Run: headless pygame with SDL's dummy video driver; simulated clock (each Clock.tick advances the game by its frame time, no real sleeping); random seed 0; keys injected as events and as key.get_pressed() state; no mouse input.
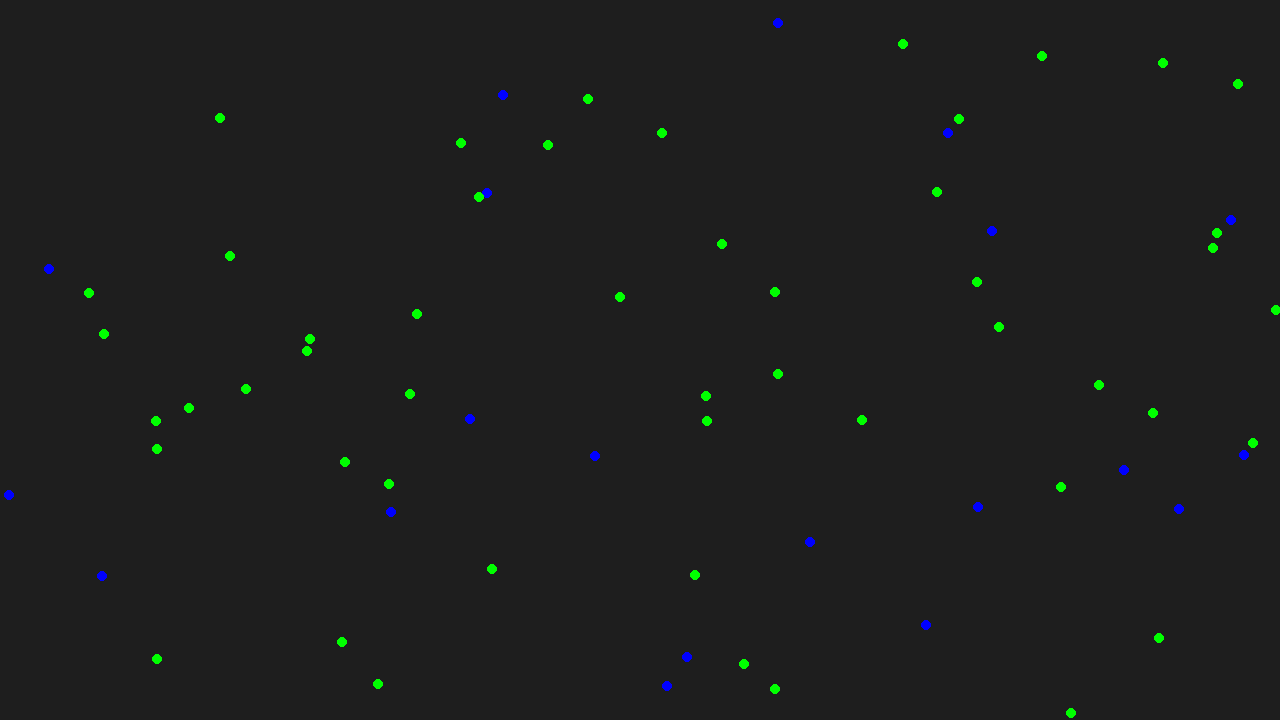
Frame 1 of 4 · flips 1–60 · no input
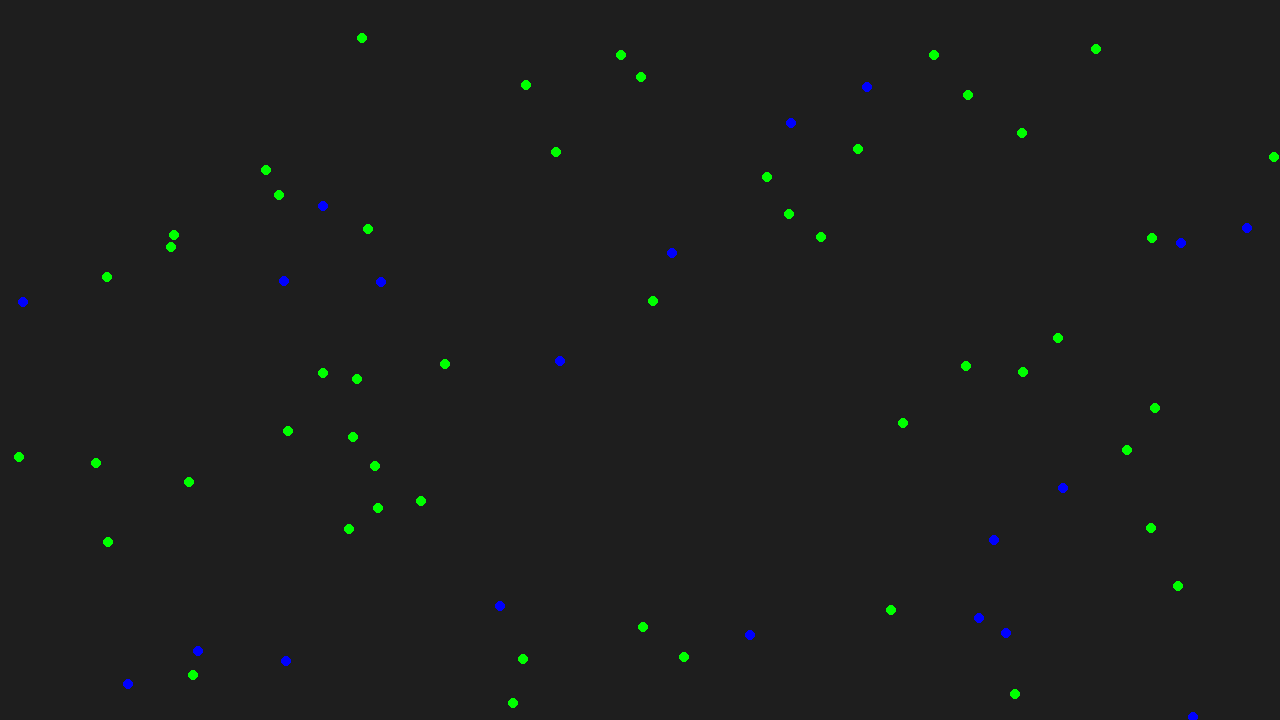
Frame 2 of 4 · flips 61–180 · tapped SPACE, RETURN · held RIGHT (→), D
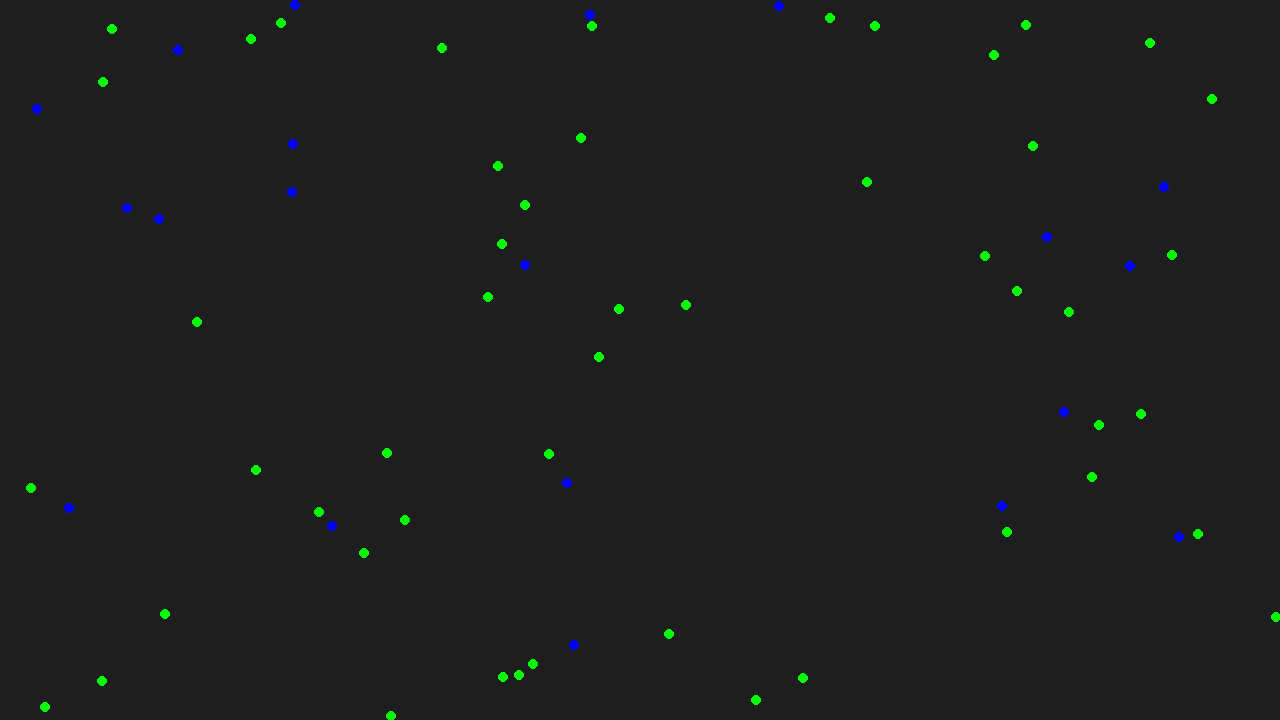
Frame 3 of 4 · flips 181–300 · held DOWN (↓), S
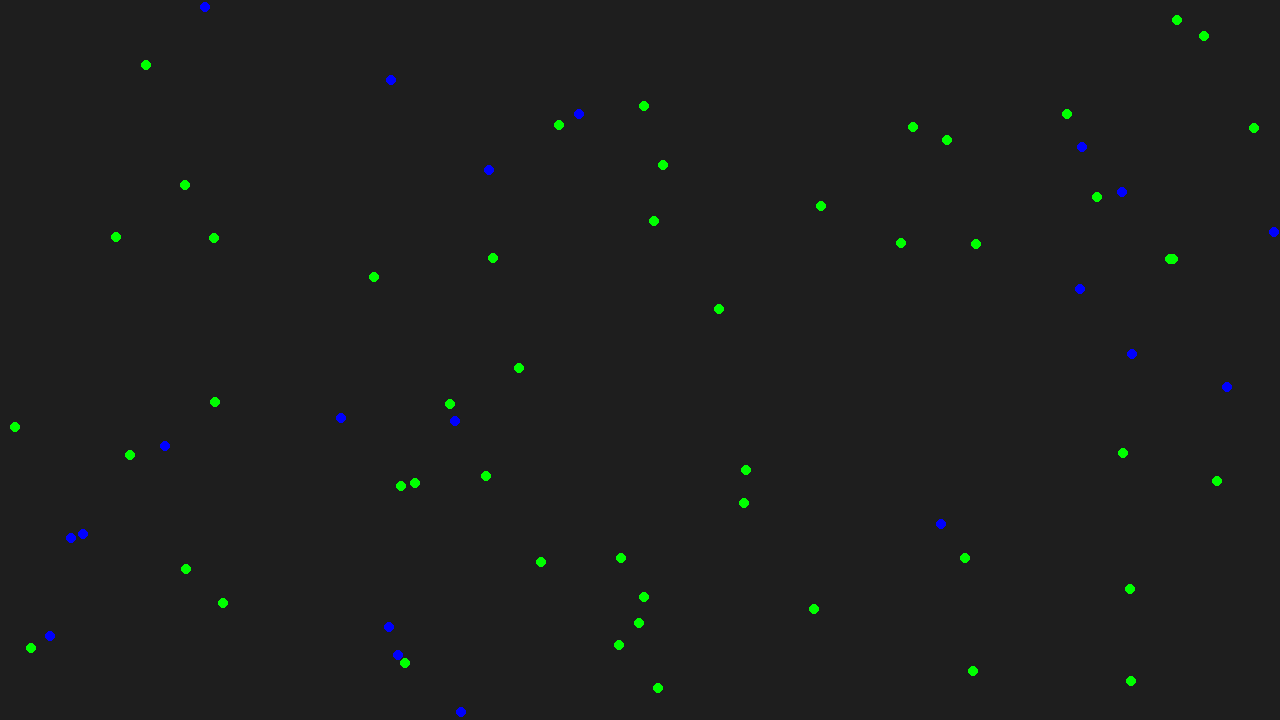
Frame 4 of 4 · flips 301–420 · held LEFT (←), A, UP (↑), W

The pygame program that drew these frames:

import pygame
import random

# Constants
WIDTH, HEIGHT = 1280, 720
BUYER_COUNT = 50
SELLER_COUNT = 20
GOOD_COUNT = 100
PRICE_ADJUSTMENT = 0.1
MAX_PRICE = 10
MIN_PRICE = 1
BUYER_BUDGET = 20
GOOD_RADIUS = 5
MAX_SPEED = 2

# Colors
BACKGROUND_COLOR = (30, 30, 30)
BUYER_COLOR = (0, 255, 0)
SELLER_COLOR = (0, 0, 255)
GOOD_COLOR = (255, 0, 0)

class Buyer:
    def __init__(self):
        self.x = random.uniform(0, WIDTH)
        self.y = random.uniform(0, HEIGHT)
        self.vx = random.uniform(-MAX_SPEED, MAX_SPEED)
        self.vy = random.uniform(-MAX_SPEED, MAX_SPEED)
        self.budget = BUYER_BUDGET
        self.purchased_goods = 0

    def update(self, sellers):
        # Move the buyer
        self.x += self.vx
        self.y += self.vy

        # Wrap around edges
        if self.x < 0: self.x += WIDTH
        elif self.x >= WIDTH: self.x -= WIDTH
        if self.y < 0: self.y += HEIGHT
        elif self.y >= HEIGHT: self.y -= HEIGHT

        for seller in sellers:
            distance = ((self.x - seller.x) ** 2 + (self.y - seller.y) ** 2) ** 0.5
            if seller.price <= self.budget and distance < GOOD_RADIUS * 2 and seller.goods > 0:
                self.budget -= seller.price
                self.purchased_goods += 1
                seller.goods -= 1
                print(f"Buyer at ({self.x}, {self.y}) bought from seller at ({seller.x}, {seller.y})")

    def draw(self, screen):
        pygame.draw.circle(screen, BUYER_COLOR, (int(self.x), int(self.y)), GOOD_RADIUS)

class Seller:
    def __init__(self):
        self.x = random.uniform(0, WIDTH)
        self.y = random.uniform(0, HEIGHT)
        self.vx = random.uniform(-MAX_SPEED, MAX_SPEED)
        self.vy = random.uniform(-MAX_SPEED, MAX_SPEED)
        self.goods = GOOD_COUNT
        self.price = random.uniform(MIN_PRICE, MAX_PRICE)

    def update(self, buyers):
        # Move the seller
        self.x += self.vx
        self.y += self.vy

        # Wrap around edges
        if self.x < 0: self.x += WIDTH
        elif self.x >= WIDTH: self.x -= WIDTH
        if self.y < 0: self.y += HEIGHT
        elif self.y >= HEIGHT: self.y -= HEIGHT

        demand = sum(1 for buyer in buyers if buyer.budget >= self.price and ((self.x - buyer.x) ** 2 + (self.y - buyer.y) ** 2) ** 0.5 < GOOD_RADIUS * 2)
        if demand > self.goods:
            self.price = min(MAX_PRICE, self.price + PRICE_ADJUSTMENT)
        elif demand < self.goods:
            self.price = max(MIN_PRICE, self.price - PRICE_ADJUSTMENT)
        print(f"Seller at ({self.x}, {self.y}) adjusted price to {self.price} based on demand")

    def draw(self, screen):
        pygame.draw.circle(screen, SELLER_COLOR, (int(self.x), int(self.y)), GOOD_RADIUS)

# Initialize Pygame
pygame.init()
screen = pygame.display.set_mode((WIDTH, HEIGHT))
pygame.display.set_caption("Market Dynamics Simulation")

# Main loop
def main():
    buyers = [Buyer() for _ in range(BUYER_COUNT)]
    sellers = [Seller() for _ in range(SELLER_COUNT)]
    clock = pygame.time.Clock()
    running = True

    while running:
        for event in pygame.event.get():
            if event.type == pygame.QUIT:
                running = False

        screen.fill(BACKGROUND_COLOR)

        for seller in sellers:
            seller.update(buyers)
            seller.draw(screen)

        for buyer in buyers:
            buyer.update(sellers)
            buyer.draw(screen)

        pygame.display.flip()
        clock.tick(60)

    pygame.quit()

if __name__ == "__main__":
    main()
